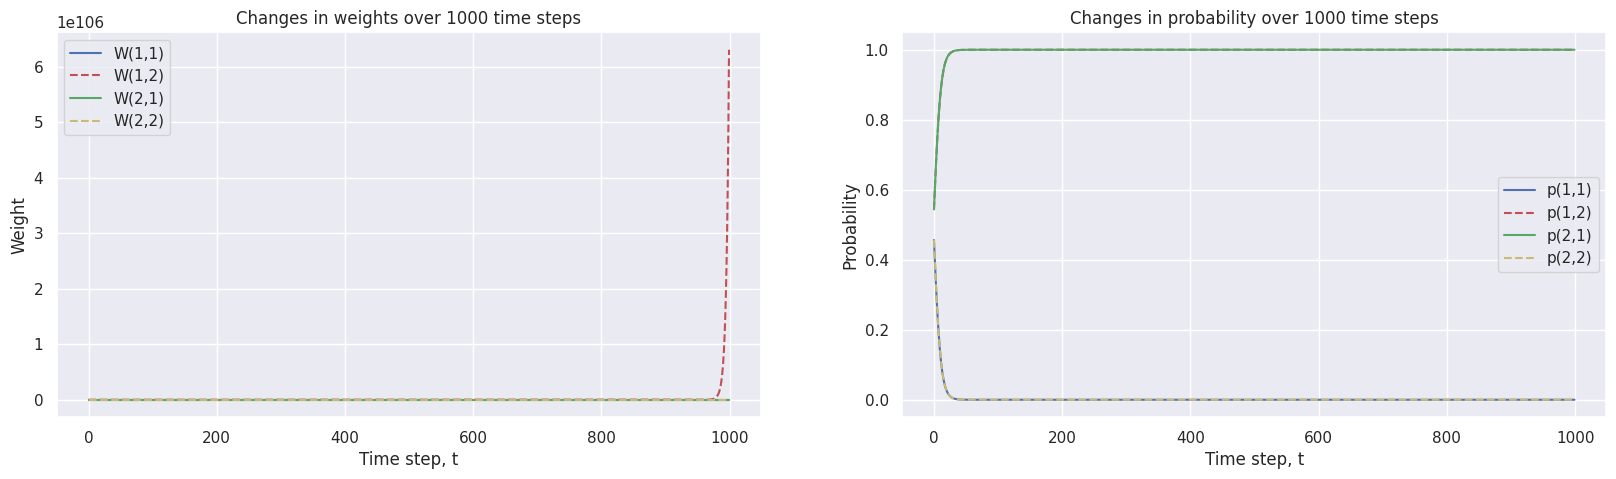
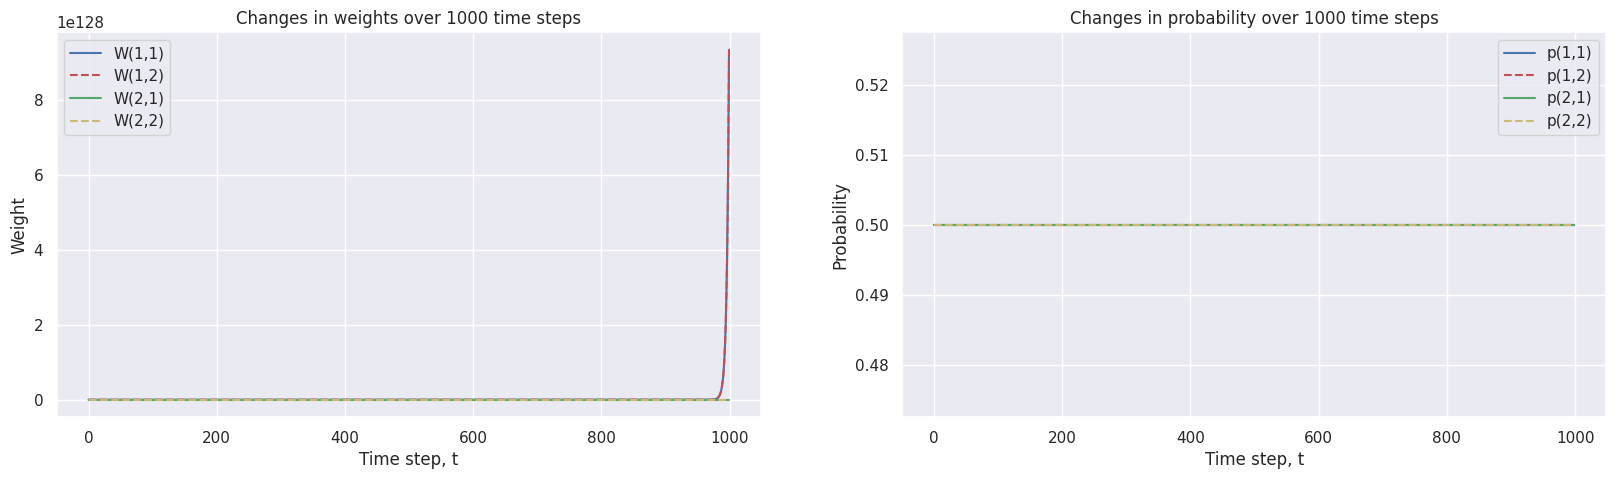

These figures' Python source, in order:
import matplotlib.pyplot as plt
import seaborn as sns; sns.set()
import numpy as np
%matplotlib inline

# Number of agents
n = 2
a = np.ones((n,1))
# a = np.abs(np.random.normal(0, 1, size = (n,1)))
r = np.ones((n,1))
alpha = a.dot(r.T)
R = np.zeros((n,1))
W = np.ones((n,n))
p = W / np.sum(W, axis = 1).reshape(n,1)
epsilon = 1/2 #(larger the epsilon the more it encourages exploration)
x = 1/n * np.ones((n,n))
x = np.array([[1/4,3/4],[3/4,1/4]])

# Ignore this!!!
# class Agent():
#     def __init__(self, epsilon):
#         self.e = epsilon
#         self.w = 

def initializepara(n):
    a = np.ones((n,1))
    r = np.ones((n,1))
    alpha = a.dot(r.T)
    R = np.zeros((n,1))
    W = np.ones((n,n))
    p = W / np.sum(W, axis = 1).reshape(n,1)
    return a, r, alpha, R, W, p

def cal_reward(alpha, p):
    """
    Calculates reward at time t. Returns a (n, 1) numpy array with the expected rewards generated by each project. 
    Plus one at the end to prevent zero reward.
    This output can be thought of as the expected reward obtained if the agents choose the projects based
    on their probability distributions.
    Inputs:
    - alpha:  (n, n) numpy array of aptitudes; alpha(i,j) denoting the aptitude of agent i on project j.
    - p: (n, n) numpy array where each row denotes distribution of each agent working on the projects.
    """
    return np.log(np.sum(alpha * p, axis = 1) + 1)

def cal_utility(x, R):
    """
    Computes the utiliy for each agent at each time step. Returns a (n, n) numpy array with the i,j being
    the utility of agent i from project j.
    Inputs:
    - x: (n, n) numpy array representing the decision variable to optimize incentives. The columns sum to 1. 
    - R: (n, 1) numpy array with the expected rewards generated by each project.
    """
    R = R.reshape(n,1)
    return x * R 

def weightupdates(epsilon, W, u):
    """
    Takes in the weight W at time t and performs one timestep. Returns the weights at time t+1.
    Input:
    - epsilon: a real valued number in [0, 0.5] that does the weight updates.
    - W: a (n, n) array of weights with i,j being the weight for project j for agent i. 
    - u: a (n, n) array that the weight updates are based on.
    """
    return W * np.power((1 + epsilon), u)

def normalizew(W):
    """
    Takes in the weights and normalizes them.
    Input:
    - W: (n, n) numpy array of weights.
    """
    return W / np.sum(W, axis = 1).reshape(n,1)

def one_step(W, R, x, alpha, epsilon):
    """
    Takes in weights, reward, x, alpha and epsilon at time t and produces the new weights for time t+1.
    We shall take alpha and epsilon to be constant for the time being.
    """
    p = normalizew(W) # normalize weights at time t
    R = cal_reward(alpha, p) # expected reward for distribution p
    u = cal_utility(x, R) # utitliy obtained to update the weights
    W = weightupdates(epsilon, W, u) # new weights obtained after using u to update weights
    p = normalizew(W) # new distribution for the strategy
    return p, W, R, u

def unroll(W):
    """
    Unrolls a (n, n) array into a (n * n, 1) array
    """
    n = W.shape[0]
    return W.reshape(n * n, 1)

def ununroll(W):
    """
    Ununroll a (n * n, 1) array into a (n, n) array
    """
    m = W.shape[0]
    n = int(np.sqrt(m))
    return W.reshape(n, n)

def msteps(W, R, x, alpha, epsilon, m):
    """
    Iterate over m number of steps.
    """
    n = W.shape[0]
    U = np.zeros((n,n))
    W_history = np.zeros((m, n * n))
    p_history = np.zeros((m, n * n))
    for i in range(m):
        p, W, R, u = one_step(W, R, x, alpha, epsilon)
        W_history[i, :] = unroll(W).T
        p_history[i, :] = unroll(p).T
        U += u
#         print ('Utility for time %d:\n' %i, u)
#         print ('Cumulative utility: \n', U)
#         print ('Probabilites at time %d\n' %i, p)
    #print ('Time-average probabilities: \n', p)  
    return W_history, p_history, p

def runandplot(W, R, x, alpha, epsilon, m):
    W_history, p_history, p = msteps(W, R, x, alpha, epsilon, 1000)
    fig, ax = plt.subplots(nrows=1, ncols=2, figsize=(20,5))
    plt.subplots_adjust(hspace = 0.5)
    ax[0].plot(W_history[:,0],'b',W_history[:,1],'r--',W_history[:,2],'g',W_history[:,3],'y--')
    ax[1].plot(p_history[:,0],'b',p_history[:,1],'r--',p_history[:,2],'g',p_history[:,3],'y--')
    ax[0].set_title('Changes in weights over %d time steps' %m)
    ax[1].set_title('Changes in probability over %d time steps' %m)
    ax[0].set_xlabel('Time step, t')
    ax[0].set_ylabel('Weight')
    ax[1].set_xlabel('Time step, t')
    ax[1].set_ylabel('Probability')
    ax[0].legend(['W(1,1)','W(1,2)','W(2,1)','W(2,2)'])
    ax[1].legend(['p(1,1)','p(1,2)','p(2,1)','p(2,2)'])
    print ('alpha: \n', alpha)
    print ('epsilon:', epsilon)
    print ('x: ',x)
    print ('Number of iterations: ',m)
    plt.savefig('plot.png')

x = np.array([[1/4,7/8],[3/4,1/8]])
print (x)

epsilon = np.array([1/2,1/2])
runandplot(W, R, x, alpha, epsilon, 1000)

def varying(a, r, epsilon, x):
    a = a.reshape(n,1)
    r = r.reshape(1,n)
    alpha = a.dot(r)
    R = np.zeros((n,1))
    W = np.ones((n,n))
    runandplot(W, R, x, alpha, epsilon, 1000)


a = np.array([2,1])
r = np.array([1,1])
epsilon = np.array([0.5,0.5])
x = np.array([[2/3,2/3],[1/3,1/3]])
# vary the stuff above to get the results below
varying(a, r, epsilon, x)











a, r, alpha, R, W, p = initializepara(3)



























